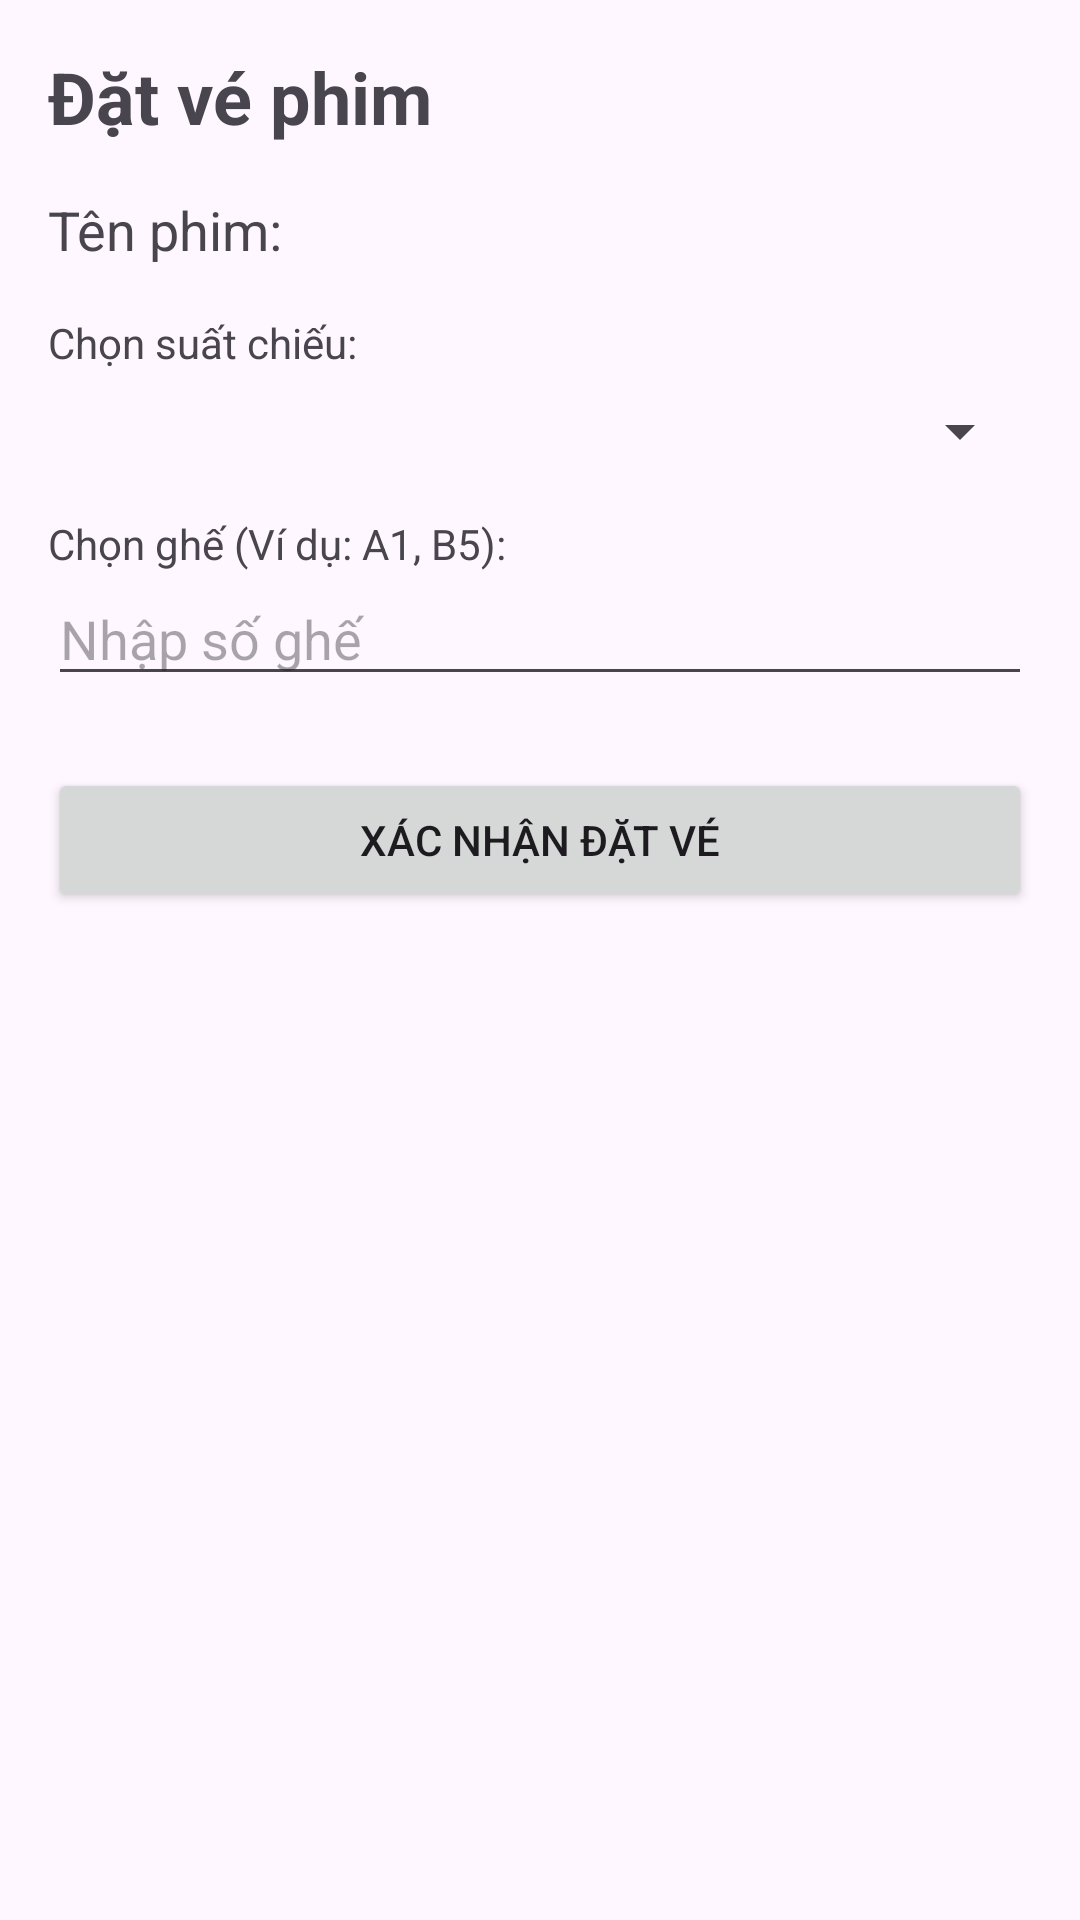

Layout XML and referenced resources for this Android screen:
<!-- AndroidManifest.xml: application theme Theme.AndroidCode -->
<!-- res/layout/activity_booking.xml -->
<?xml version="1.0" encoding="utf-8"?>
<LinearLayout xmlns:android="http://schemas.android.com/apk/res/android"
    android:layout_width="match_parent"
    android:layout_height="match_parent"
    android:orientation="vertical"
    android:padding="16dp">

    <TextView
        android:id="@+id/tvBookingTitle"
        android:layout_width="wrap_content"
        android:layout_height="wrap_content"
        android:text="Đặt vé phim"
        android:textSize="24sp"
        android:textStyle="bold" />

    <TextView
        android:id="@+id/tvMovieName"
        android:layout_width="wrap_content"
        android:layout_height="wrap_content"
        android:layout_marginTop="16dp"
        android:text="Tên phim: "
        android:textSize="18sp" />

    <TextView
        android:layout_width="wrap_content"
        android:layout_height="wrap_content"
        android:layout_marginTop="16dp"
        android:text="Chọn suất chiếu:" />

    <Spinner
        android:id="@+id/spinnerShowtime"
        android:layout_width="match_parent"
        android:layout_height="wrap_content"
        android:layout_marginTop="8dp" />

    <TextView
        android:layout_width="wrap_content"
        android:layout_height="wrap_content"
        android:layout_marginTop="16dp"
        android:text="Chọn ghế (Ví dụ: A1, B5):" />

    <EditText
        android:id="@+id/etSeat"
        android:layout_width="match_parent"
        android:layout_height="wrap_content"
        android:hint="Nhập số ghế" />

    <Button
        android:id="@+id/btnConfirmBooking"
        android:layout_width="match_parent"
        android:layout_height="wrap_content"
        android:layout_marginTop="24dp"
        android:text="Xác nhận đặt vé" />

</LinearLayout>
<!-- resources referenced by this layout -->
<resources>
  <style name="Theme.AndroidCode" parent="Base.Theme.AndroidCode" />
  <style name="Base.Theme.AndroidCode" parent="Theme.Material3.DayNight.NoActionBar">
          
          
      </style>
</resources>
